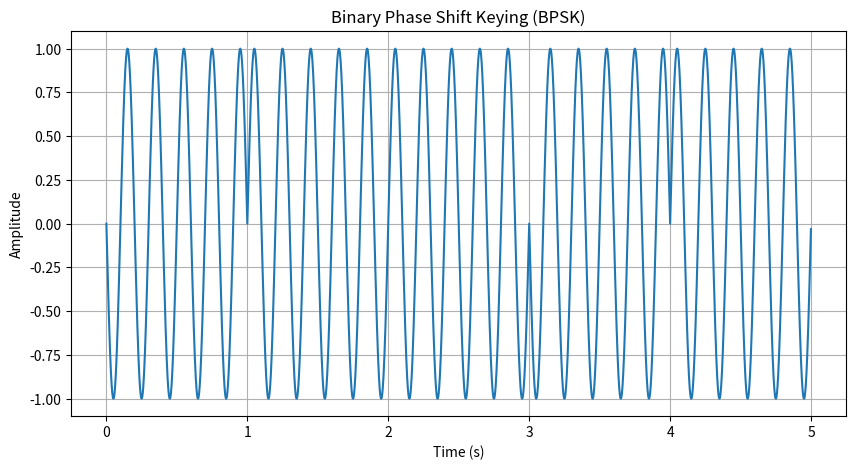

Write Python code to recreate this figure.
import numpy as np
import matplotlib.pyplot as plt

# Parameters
fs = 1000  # Sampling frequency
bit_duration = 1  # Duration of each bit in seconds
f_c = 5  # Carrier frequency in Hz
bits = [0, 1, 1, 0, 1]  # Example bit stream

# Generate time for one bit
t = np.linspace(0, bit_duration, fs * bit_duration, endpoint=False)

# Generate BPSK signal
bpsk_signal = np.array([])

for bit in bits:
    # Phase shift: 0 for bit "1", pi for bit "0"
    phase_shift = 0 if bit == 1 else np.pi
    # Create the modulated signal for each bit
    modulated_signal = np.sin(2 * np.pi * f_c * t + phase_shift)
    # Concatenate the modulated signals to form the full BPSK signal
    bpsk_signal = np.concatenate((bpsk_signal, modulated_signal))

# Generate time for the entire bit stream
t_full = np.linspace(0, bit_duration * len(bits), fs * bit_duration * len(bits), endpoint=False)

# Plot the BPSK signal
plt.figure(figsize=(10, 5))
plt.plot(t_full, bpsk_signal)
plt.title("Binary Phase Shift Keying (BPSK)")
plt.xlabel("Time (s)")
plt.ylabel("Amplitude")
plt.grid(True)
plt.show()
